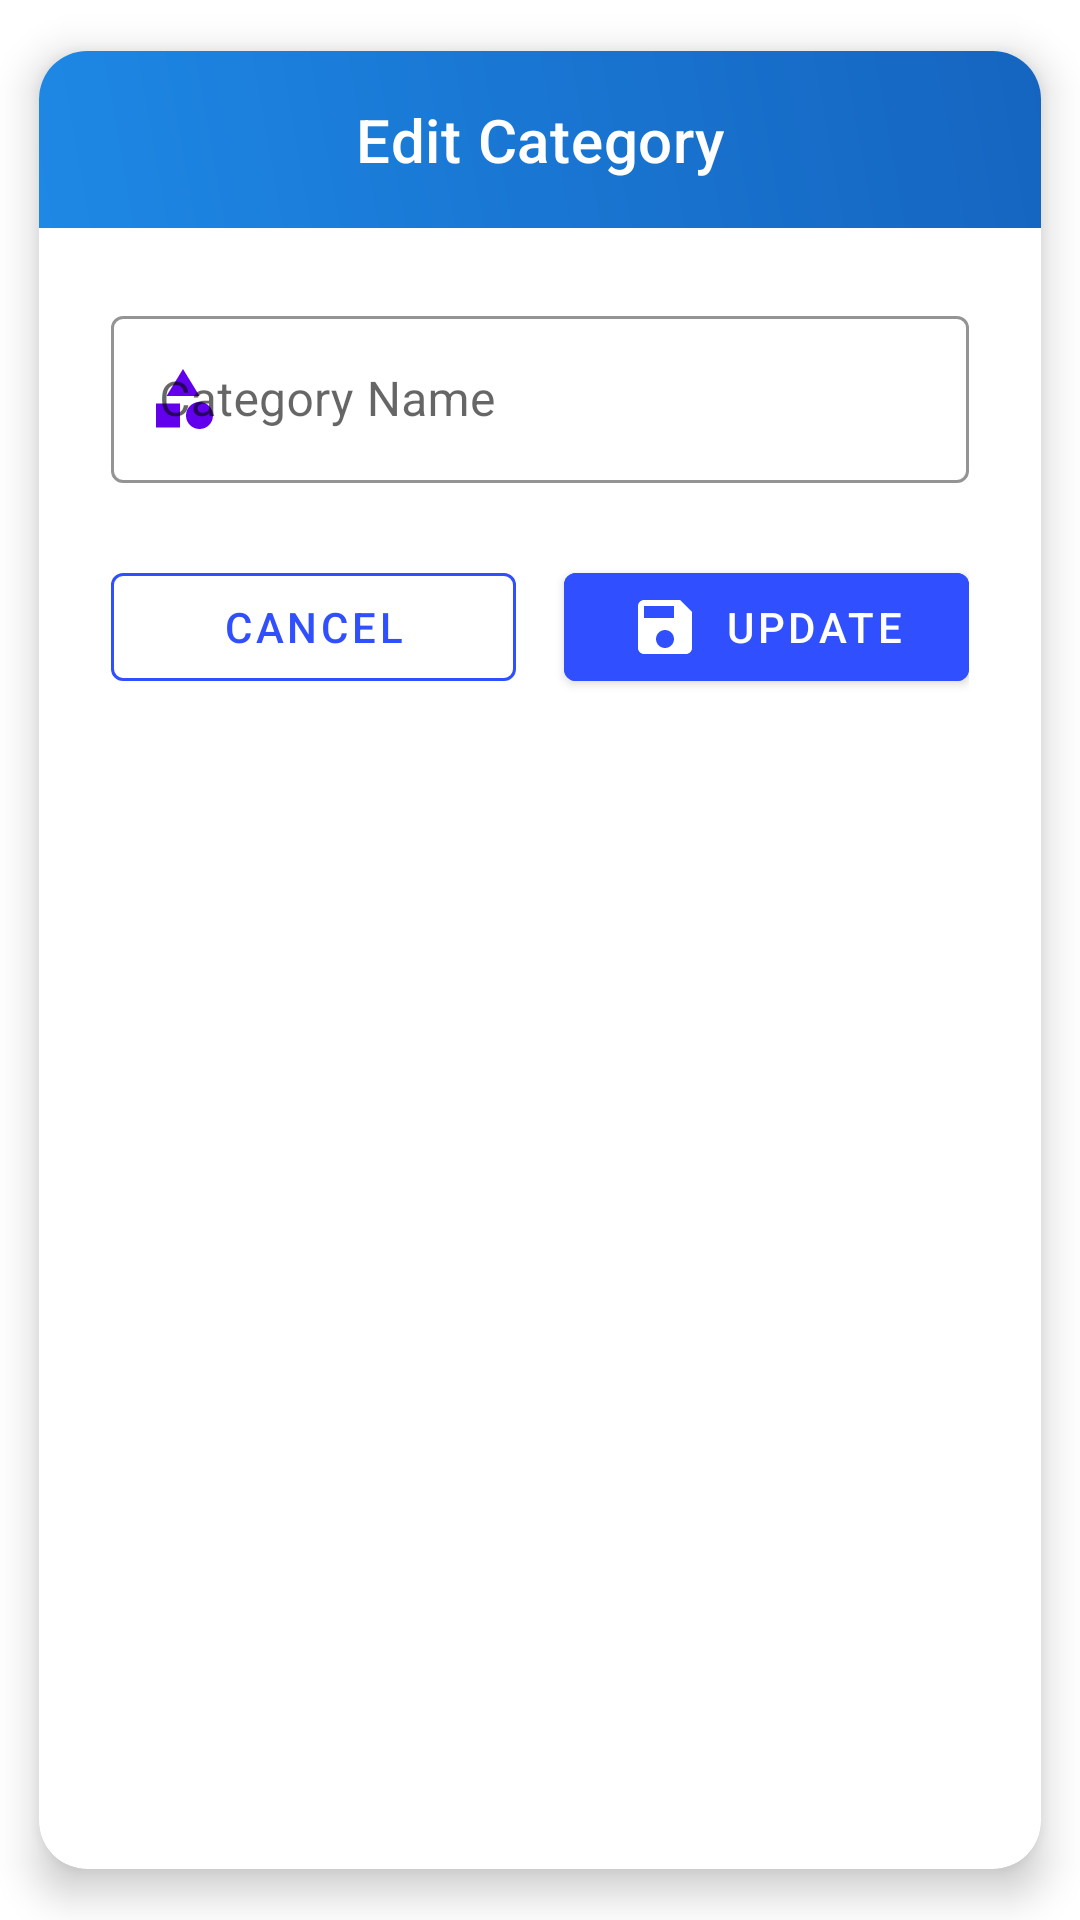

Reconstruct the res/layout file that produces this screen, plus the resources it refers to.
<!-- AndroidManifest.xml: application theme Theme.URLTVAdmin -->
<!-- res/layout/dialog_edit_category.xml -->
<?xml version="1.0" encoding="utf-8"?>
<com.google.android.material.card.MaterialCardView xmlns:android="http://schemas.android.com/apk/res/android"
    xmlns:app="http://schemas.android.com/apk/res-auto"
    android:layout_width="match_parent"
    android:layout_height="wrap_content"
    app:cardCornerRadius="16dp"
    app:cardElevation="8dp"
    app:cardUseCompatPadding="true">

    <LinearLayout
        android:layout_width="match_parent"
        android:layout_height="wrap_content"
        android:orientation="vertical">

        <TextView
            android:layout_width="match_parent"
            android:layout_height="wrap_content"
            android:background="@drawable/dialog_header_gradient"
            android:gravity="center"
            android:padding="16dp"
            android:text="@string/edit_category"
            android:textAppearance="?attr/textAppearanceHeadline6"
            android:textColor="@color/text_color_on_primary" />

        <LinearLayout
            android:layout_width="match_parent"
            android:layout_height="wrap_content"
            android:orientation="vertical"
            android:padding="24dp"
            android:background="@color/dialog_background">

            <com.google.android.material.textfield.TextInputLayout
                android:id="@+id/textInputLayoutCategoryName"
                style="@style/Widget.MaterialComponents.TextInputLayout.OutlinedBox"
                android:layout_width="match_parent"
                android:layout_height="wrap_content"
                android:hint="@string/category_name"
                app:startIconDrawable="@drawable/ic_category"
                app:startIconTint="@color/category_icon_tint"
                app:boxStrokeColor="@color/colorPrimary"
                app:hintTextColor="@color/colorPrimary">

                <com.google.android.material.textfield.TextInputEditText
                    android:id="@+id/editTextCategoryName"
                    android:layout_width="match_parent"
                    android:layout_height="wrap_content"
                    android:inputType="text"
                    android:maxLines="1"
                    android:textColor="@color/primary_text_color" />
            </com.google.android.material.textfield.TextInputLayout>



            <LinearLayout
                android:layout_width="match_parent"
                android:layout_height="wrap_content"
                android:layout_marginTop="24dp"
                android:orientation="horizontal">

                <com.google.android.material.button.MaterialButton
                    android:id="@+id/buttonCancel"
                    style="@style/Widget.MaterialComponents.Button.OutlinedButton"
                    android:layout_width="0dp"
                    android:layout_height="wrap_content"
                    android:layout_marginEnd="8dp"
                    android:layout_weight="1"
                    android:text="@string/cancel"
                    android:textColor="@color/colorPrimary"
                    app:strokeColor="@color/colorPrimary" />

                <com.google.android.material.button.MaterialButton
                    android:id="@+id/buttonUpdate"
                    android:layout_width="0dp"
                    android:layout_height="wrap_content"
                    android:layout_marginStart="8dp"
                    android:layout_weight="1"
                    android:text="@string/update"
                    android:textColor="@color/text_color_on_primary"
                    android:backgroundTint="@color/colorPrimary"
                    app:icon="@drawable/ic_save"
                    app:iconTint="@color/text_color_on_primary"
                    app:iconGravity="textStart" />
            </LinearLayout>
        </LinearLayout>
    </LinearLayout>
</com.google.android.material.card.MaterialCardView>
<!-- resources referenced by this layout -->
<resources>
  <color name="category_icon_tint">#FF6200EE</color>
  <color name="colorPrimary">#304FFE</color>
  <color name="dialog_background">#FFFFFF</color>
  <color name="primary_text_color">#212121</color>
  <color name="text_color_on_primary">#FFFFFF</color>
  <!-- drawable dialog_header_gradient (drawable) -->
  <?xml version="1.0" encoding="utf-8"?>
  <shape xmlns:android="http://schemas.android.com/apk/res/android">
      <gradient
          android:startColor="@color/gradient_start"
          android:centerColor="@color/gradient_center"
          android:endColor="@color/gradient_end"
          android:angle="45"/>
  </shape>
  <!-- drawable ic_category (drawable) -->
  <?xml version="1.0" encoding="utf-8"?>
  <vector xmlns:android="http://schemas.android.com/apk/res/android"
      android:width="24dp"
      android:height="24dp"
      android:viewportWidth="24"
      android:viewportHeight="24"
      android:tint="?attr/colorControlNormal">
      <path
          android:fillColor="@android:color/white"
          android:pathData="M12,2l-5.5,9h11z"/>
      <path
          android:fillColor="@android:color/white"
          android:pathData="M17.5,17.5m-4.5,0a4.5,4.5 0,1 1,9 0a4.5,4.5 0,1 1,-9 0"/>
      <path
          android:fillColor="@android:color/white"
          android:pathData="M3,13.5h8v8H3z"/>
  </vector>
  <!-- drawable ic_save (drawable) -->
  <vector xmlns:android="http://schemas.android.com/apk/res/android"
      android:width="24dp"
      android:height="24dp"
      android:viewportWidth="24"
      android:viewportHeight="24"
      android:tint="?attr/colorControlNormal">
    <path
        android:fillColor="@android:color/white"
        android:pathData="M17,3L5,3c-1.11,0 -2,0.9 -2,2v14c0,1.1 0.89,2 2,2h14c1.1,0 2,-0.9 2,-2L21,7l-4,-4zM12,19c-1.66,0 -3,-1.34 -3,-3s1.34,-3 3,-3 3,1.34 3,3 -1.34,3 -3,3zM15,9L5,9L5,5h10v4z"/>
  </vector>
  <string name="cancel">Cancel</string>
  <string name="category_name">Category Name</string>
  <string name="edit_category">Edit Category</string>
  <string name="update">Update</string>
  <style name="Theme.URLTVAdmin" parent="Theme.MaterialComponents.DayNight.NoActionBar">
          
          <item name="colorPrimary">@color/colorPrimary</item>
          <item name="colorPrimaryVariant">@color/colorPrimaryDark</item>
          <item name="colorOnPrimary">@color/white</item>
          
          <item name="colorSecondary">@color/colorAccent</item>
          <item name="colorSecondaryVariant">@color/colorAccentDark</item>
          <item name="colorOnSecondary">@color/black</item>
          
          <item name="android:statusBarColor">?attr/colorPrimaryVariant</item>
          
          <item name="materialCardViewStyle">@style/Widget.MaterialComponents.CardView</item>
      </style>
  <color name="gradient_start">#1E88E5</color>
  <color name="gradient_center">#1976D2</color>
  <color name="gradient_end">#1565C0</color>
  <color name="colorPrimaryDark">#1E3FCC</color>
  <color name="white">#FFFFFFFF</color>
  <color name="colorAccent">#7C4DFF</color>
  <color name="colorAccentDark">#5C3DBF</color>
  <color name="black">#FF000000</color>
</resources>
